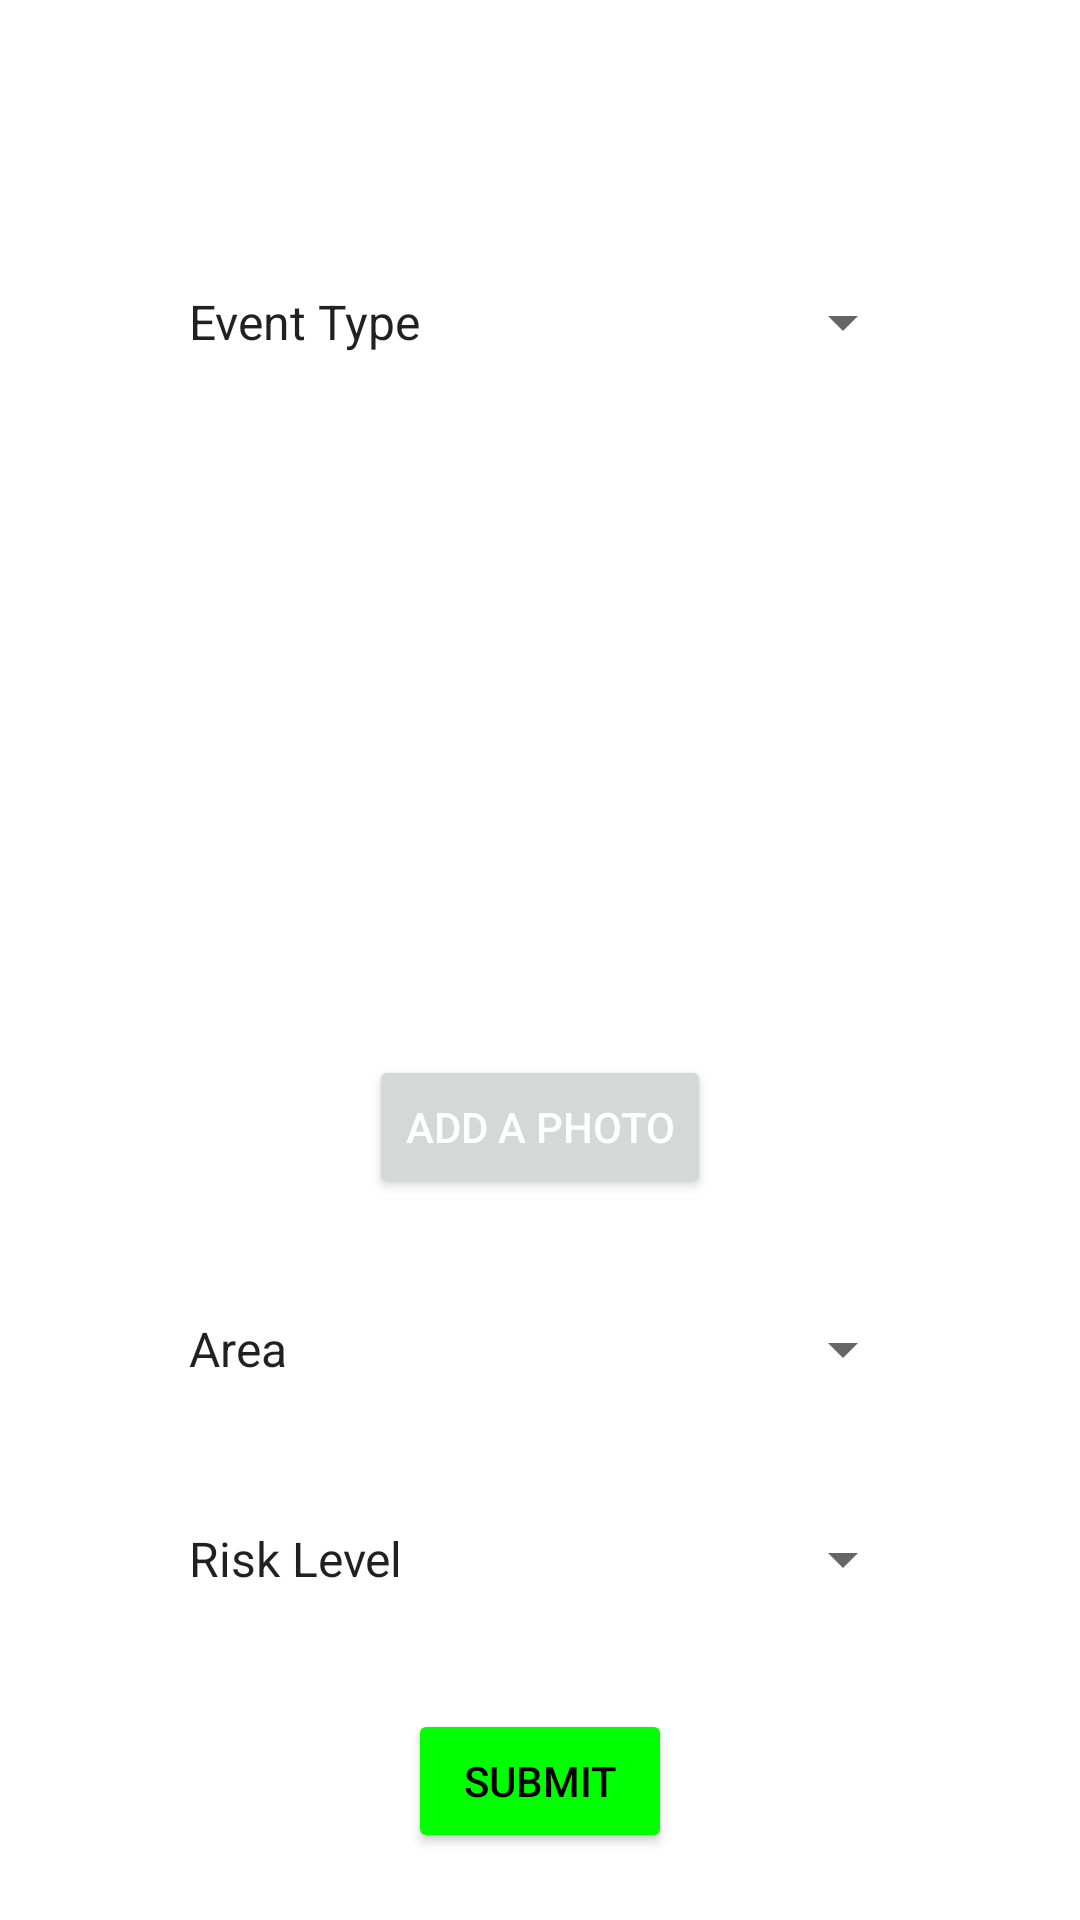

Reconstruct the res/layout file that produces this screen, plus the resources it refers to.
<!-- AndroidManifest.xml: application theme Theme.Eyalandmorad -->
<!-- res/layout/activity_create_event.xml -->
<LinearLayout xmlns:android="http://schemas.android.com/apk/res/android"
    android:layout_width="match_parent"
    android:layout_height="match_parent"
    android:orientation="vertical"
    android:gravity="center_horizontal"
    android:background="@drawable/create_edit_background" >

    <TextView
        android:layout_width="wrap_content"
        android:layout_height="wrap_content"
        android:text="@string/create_event_title"
        android:layout_marginTop="25dp"
        android:textSize="24dp"
        android:textColor="@color/white"
        android:textStyle="bold"/>

    <RelativeLayout
        android:layout_width="wrap_content"
        android:layout_height="wrap_content"
        android:background="@color/white"
        android:layout_marginTop="30dp">

        <Spinner
            android:id="@+id/spinnerEventType"
            android:layout_width="250dp"
            android:layout_height="40dp"
            android:entries="@array/event_types"
            android:gravity="center"/>

    </RelativeLayout>

    <TextView
        android:layout_width="wrap_content"
        android:layout_height="wrap_content"
        android:layout_marginTop="30dp"
        android:textColor="@color/white"
        android:text="@string/Description_title"
        android:textSize="18dp"/>

    <EditText
        android:id="@+id/editTextDescription"
        android:layout_width="match_parent"
        android:layout_marginTop="5dp"
        android:layout_height="wrap_content"
        android:textColor="@color/black"
        android:inputType="textMultiLine"
        android:lines="3"
        android:background="@color/white" />

    <TextView
        android:layout_width="wrap_content"
        android:layout_height="wrap_content"
        android:textColor="@color/white"
        android:layout_marginTop="30dp"
        android:text="@string/Location_title"
        android:textSize="18dp"/>

    <EditText
        android:id="@+id/editTextLocation"
        android:layout_width="match_parent"
        android:textColor="@color/black"
        android:layout_marginTop="5dp"
        android:layout_height="wrap_content"
        android:inputType="text"
        android:background="@color/white" />

    <Button
        android:id="@+id/cameraBtn"
        android:layout_width="wrap_content"
        android:textColor="@color/white"
        android:layout_marginTop="15dp"
        android:layout_height="wrap_content"
        android:text="@string/Add_photo_btn" />

    <ImageView
        android:id="@+id/photo_view"
        android:layout_width="wrap_content"
        android:layout_height="wrap_content" />

    <RelativeLayout
        android:layout_width="wrap_content"
        android:layout_height="wrap_content"
        android:background="@color/white"
        android:layout_marginTop="30dp">

        <Spinner
            android:id="@+id/spinnerArea"
            android:layout_width="250dp"
            android:layout_height="40dp"
            android:textColor="@color/white"
            android:entries="@array/areas"
            android:gravity="center" />

    </RelativeLayout>

    <RelativeLayout
        android:layout_width="wrap_content"
        android:layout_height="wrap_content"
        android:background="@color/white"
        android:layout_marginTop="30dp">

        <Spinner
            android:id="@+id/spinnerRiskLevel"
            android:layout_width="250dp"
            android:layout_height="40dp"
            android:entries="@array/risk_levels"
            android:gravity="center" />

    </RelativeLayout>

    <Button
        android:id="@+id/submitButton"
        android:layout_width="wrap_content"
        android:layout_height="wrap_content"
        android:layout_marginTop="30dp"
        android:text="@string/Submit_btn"
        android:backgroundTint="@color/approval_green"
        android:textColor="@color/black" />

</LinearLayout>
<!-- resources referenced by this layout -->
<resources>
  <string-array name="areas">
          <item>Area</item>
          <item>NORTH_DISTRICT</item>
          <item>HAIFA_DISTRICT</item>
          <item>CENTRAL_DISTRICT</item>
          <item>TEL_AVIV_DISTRICT</item>
          <item>JERUSALEM_DISTRICT</item>
          <item>SOUTH_DISTRICT</item>
      </string-array>
  <string-array name="event_types">
          <item>Event Type</item>
          <item>HEALTH</item>
          <item>ENVIRONMENT</item>
          <item>OTHER</item>
      </string-array>
  <string-array name="risk_levels">
          <item>Risk Level</item>
          <item>LOW</item>
          <item>MEDIUM</item>
          <item>HIGH</item>
      </string-array>
  <color name="approval_green">#00FF00</color>
  <color name="black">#FF000000</color>
  <color name="white">#FFFFFFFF</color>
  <string name="Add_photo_btn">Add a photo</string>
  <string name="Description_title">Description</string>
  <string name="Location_title">Location</string>
  <string name="Submit_btn">Submit</string>
  <string name="create_event_title">Create a new event!</string>
  <style name="Theme.Eyalandmorad" parent="Base.Theme.Eyalandmorad" />
  <style name="Base.Theme.Eyalandmorad" parent="Theme.MaterialComponents.DayNight.DarkActionBar">
          
          
          <item name="android:windowActionBar">true</item>
      </style>
</resources>
